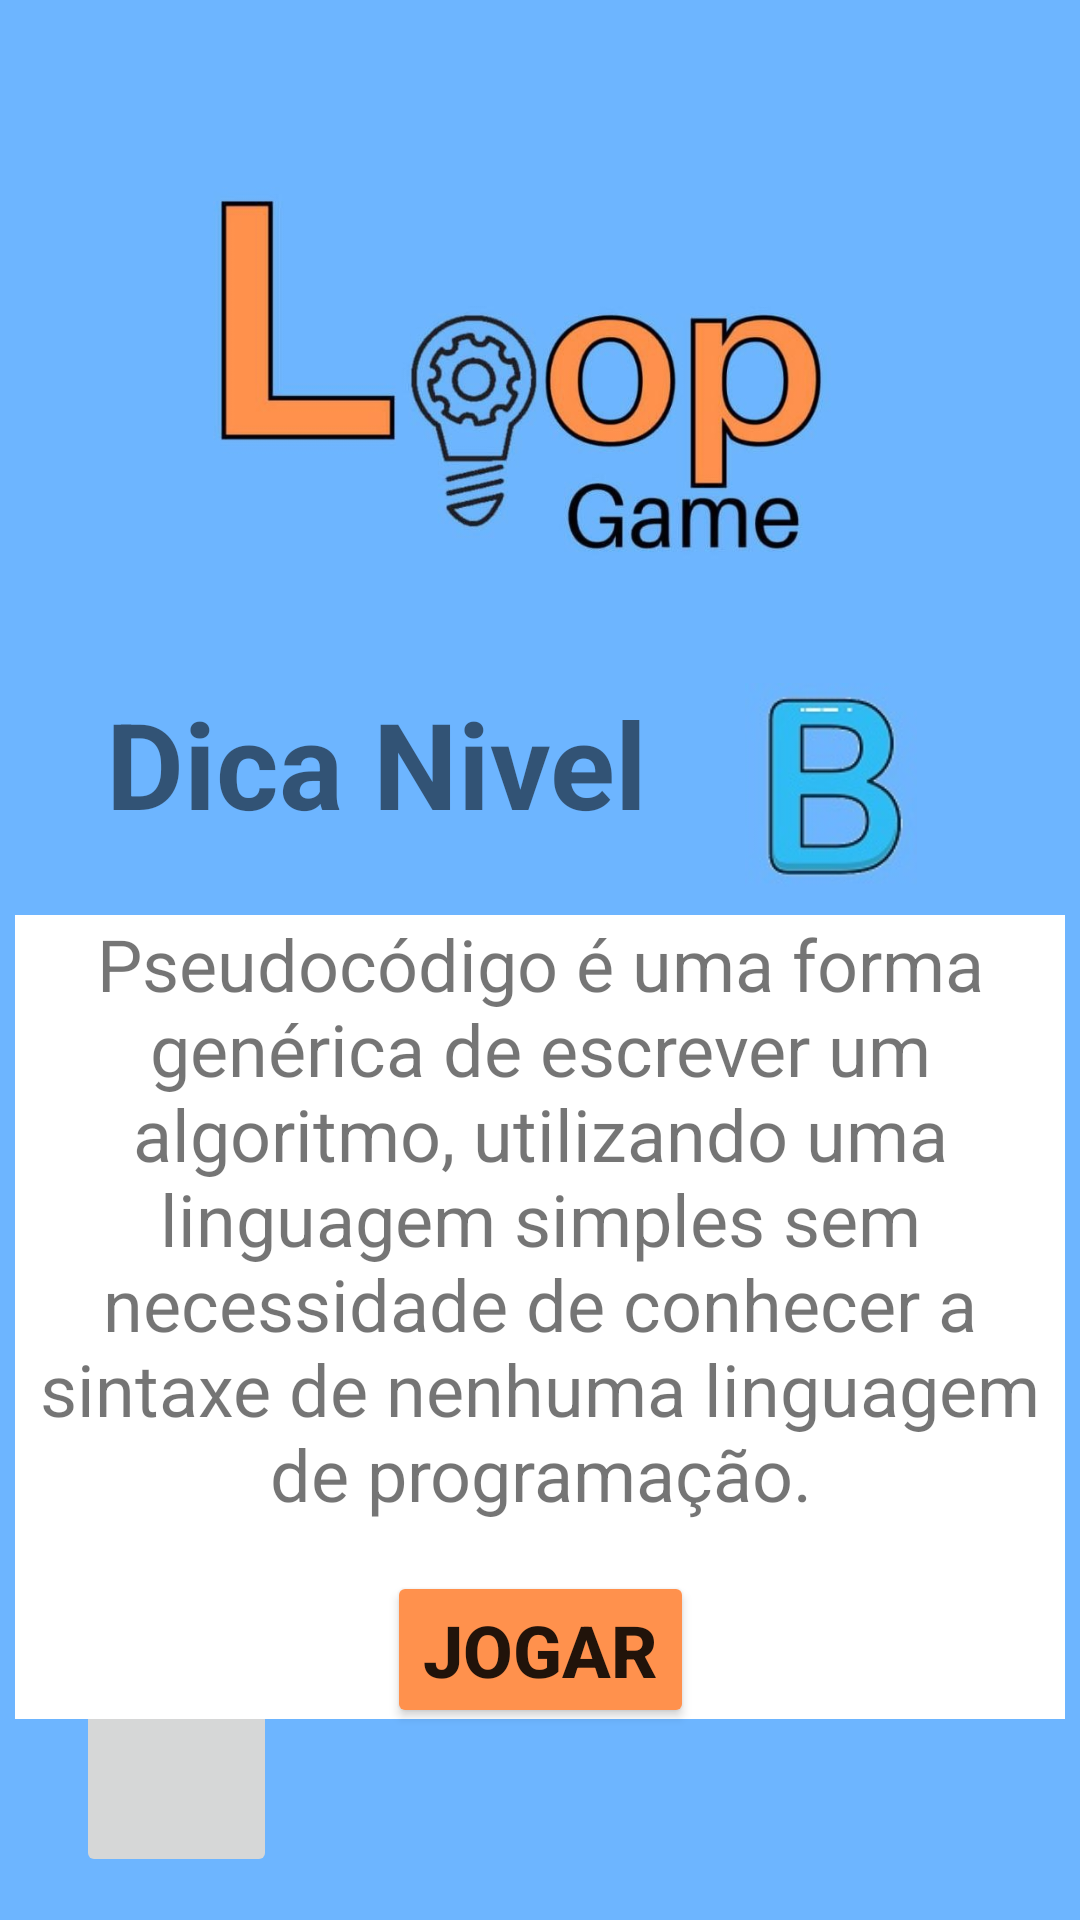

This screen was rendered from an Android layout file. Write that file and the resources it references.
<!-- AndroidManifest.xml: application theme Theme.LoopGame -->
<!-- res/layout/activity_dicas_b.xml -->
<?xml version="1.0" encoding="utf-8"?>
<androidx.constraintlayout.widget.ConstraintLayout xmlns:android="http://schemas.android.com/apk/res/android"
    xmlns:app="http://schemas.android.com/apk/res-auto"
    xmlns:tools="http://schemas.android.com/tools"
    android:layout_width="match_parent"
    android:layout_height="match_parent"
    android:background="@color/cian"
    tools:context=".DicasB">

    <ImageButton
        android:id="@+id/BtnImgRetornarParaHome_DicasB"
        android:layout_width="67dp"
        android:layout_height="69dp"
        app:layout_constraintBottom_toBottomOf="parent"
        app:layout_constraintEnd_toEndOf="parent"
        app:layout_constraintHorizontal_bias="0.087"
        app:layout_constraintStart_toStartOf="parent"
        app:layout_constraintTop_toTopOf="parent"
        app:layout_constraintVertical_bias="0.975"
        app:srcCompat="@drawable/seta" />

    <Button
        android:id="@+id/BtnIniciarJogo_DicasB"
        android:layout_width="wrap_content"
        android:layout_height="wrap_content"
        android:backgroundTint="@color/orange"
        android:text="Jogar"
        android:textSize="24sp"
        android:textStyle="bold"
        app:layout_constraintBottom_toBottomOf="parent"
        app:layout_constraintEnd_toEndOf="parent"
        app:layout_constraintStart_toStartOf="parent"
        app:layout_constraintTop_toTopOf="parent"
        app:layout_constraintVertical_bias="0.891" />

    <TextView
        android:id="@+id/TxtDicasDoNivel_DicasB"
        android:layout_width="350dp"
        android:layout_height="268dp"
        android:background="@color/white"
        android:text="Pseudocódigo é uma forma genérica de escrever um algoritmo, utilizando uma linguagem simples sem necessidade de conhecer a sintaxe de nenhuma linguagem de programação."
        android:textAlignment="center"
        android:textSize="24sp"
        app:layout_constraintBottom_toBottomOf="parent"
        app:layout_constraintEnd_toEndOf="parent"
        app:layout_constraintHorizontal_bias="0.491"
        app:layout_constraintStart_toStartOf="parent"
        app:layout_constraintTop_toBottomOf="@+id/linearLayout3"
        app:layout_constraintVertical_bias="0.121" />

    <ImageView
        android:id="@+id/imageView18"
        android:layout_width="295dp"
        android:layout_height="180dp"
        app:layout_constraintBottom_toBottomOf="parent"
        app:layout_constraintEnd_toEndOf="parent"
        app:layout_constraintHorizontal_bias="0.495"
        app:layout_constraintStart_toStartOf="parent"
        app:layout_constraintTop_toTopOf="parent"
        app:layout_constraintVertical_bias="0.085"
        app:srcCompat="@drawable/logo" />

    <LinearLayout
        android:id="@+id/linearLayout3"
        android:layout_width="303dp"
        android:layout_height="68dp"
        android:orientation="horizontal"
        app:layout_constraintBottom_toBottomOf="parent"
        app:layout_constraintEnd_toEndOf="parent"
        app:layout_constraintStart_toStartOf="parent"
        app:layout_constraintTop_toBottomOf="@+id/imageView18"
        app:layout_constraintVertical_bias="0.025">

        <TextView
            android:id="@+id/textView21"
            android:layout_width="wrap_content"
            android:layout_height="wrap_content"
            android:layout_weight="1"
            android:text="Dica Nivel"
            android:textAlignment="center"
            android:textSize="40sp"
            android:textStyle="bold" />

        <ImageView
            android:id="@+id/imageView20"
            android:layout_width="wrap_content"
            android:layout_height="wrap_content"
            android:layout_weight="1"
            app:srcCompat="@drawable/bpequeno" />

    </LinearLayout>
</androidx.constraintlayout.widget.ConstraintLayout>
<!-- resources referenced by this layout -->
<resources>
  <color name="cian">#6DB5FF</color>
  <color name="orange">#FF914D</color>
  <color name="white">#FFFFFFFF</color>
  <!-- drawable bpequeno: jpg bitmap (drawable-v24, 5391 bytes) -->
  <!-- drawable logo: jpg bitmap (drawable-v24, 48179 bytes) -->
  <style name="Theme.LoopGame" parent="Theme.MaterialComponents.DayNight.DarkActionBar">
          
          <item name="colorPrimary">@color/purple_500</item>
          <item name="colorPrimaryVariant">@color/purple_700</item>
          <item name="colorOnPrimary">@color/white</item>
          
          <item name="colorSecondary">@color/teal_200</item>
          <item name="colorSecondaryVariant">@color/teal_700</item>
          <item name="colorOnSecondary">@color/black</item>
          
          <item name="android:statusBarColor" tools:targetApi="l">?attr/colorPrimaryVariant</item>
          
      </style>
  <color name="purple_500">#FF6200EE</color>
  <color name="purple_700">#FF3700B3</color>
  <color name="teal_200">#FF03DAC5</color>
  <color name="teal_700">#FF018786</color>
  <color name="black">#FF000000</color>
</resources>
